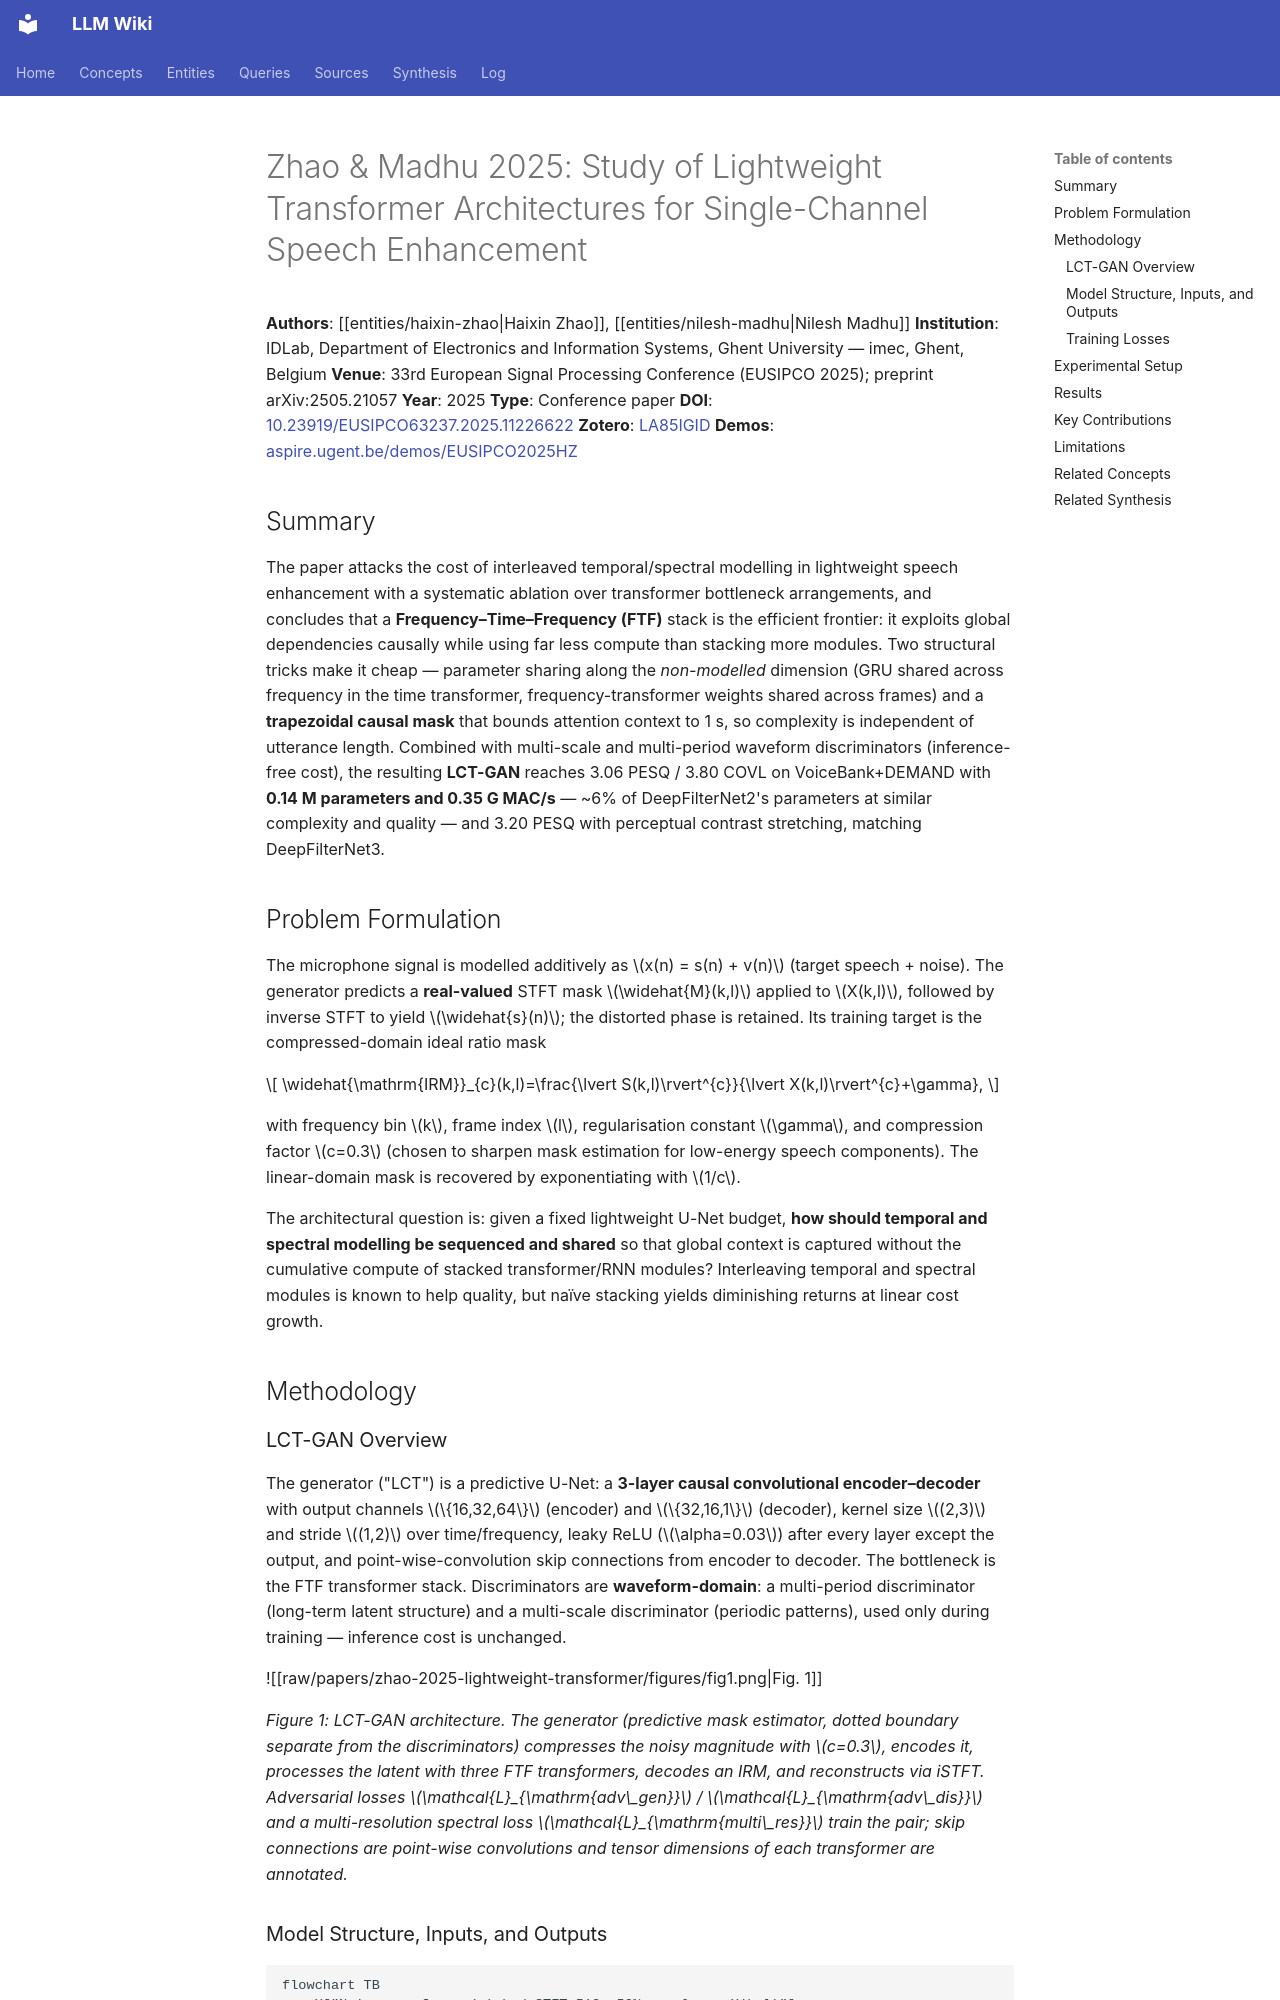

repository: proudzhu/llm-wiki · page: sources/zhao-2025-lightweight-transformer.html · generator: mkdocs

---
type: source
created: 2026-11-10
updated: 2026-11-10
sources:
  - raw/papers/zhao-2025-lightweight-transformer/full-text.md
  - https://doi.org/10.23919/EUSIPCO63237.2025.11226622
  - https://arxiv.org/abs/2505.21057
  - zotero://select/items/0_LA85IGID
tags:
  - speech-enhancement
  - lightweight
  - transformer
  - gan
  - streaming
  - causal
  - neural-network-architecture
---

# Zhao & Madhu 2025: Study of Lightweight Transformer Architectures for Single-Channel Speech Enhancement

**Authors**: [[entities/haixin-zhao|Haixin Zhao]], [[entities/nilesh-madhu|Nilesh Madhu]]
**Institution**: IDLab, Department of Electronics and Information Systems, Ghent University — imec, Ghent, Belgium
**Venue**: 33rd European Signal Processing Conference (EUSIPCO 2025); preprint arXiv:2505.21057
**Year**: 2025
**Type**: Conference paper
**DOI**: [10.23919/EUSIPCO63237.2025.11226622](https://doi.org/10.23919/EUSIPCO63237.2025.11226622)
**Zotero**: [LA85IGID](zotero://select/items/0_LA85IGID)
**Demos**: [aspire.ugent.be/demos/EUSIPCO2025HZ](https://aspire.ugent.be/demos/EUSIPCO2025HZ/)

## Summary

The paper attacks the cost of interleaved temporal/spectral modelling in lightweight speech enhancement with a systematic ablation over transformer bottleneck arrangements, and concludes that a **Frequency–Time–Frequency (FTF)** stack is the efficient frontier: it exploits global dependencies causally while using far less compute than stacking more modules. Two structural tricks make it cheap — parameter sharing along the *non-modelled* dimension (GRU shared across frequency in the time transformer, frequency-transformer weights shared across frames) and a **trapezoidal causal mask** that bounds attention context to 1 s, so complexity is independent of utterance length. Combined with multi-scale and multi-period waveform discriminators (inference-free cost), the resulting **LCT-GAN** reaches 3.06 PESQ / 3.80 COVL on VoiceBank+DEMAND with **0.14 M parameters and 0.35 G MAC/s** — ~6% of DeepFilterNet2's parameters at similar complexity and quality — and 3.20 PESQ with perceptual contrast stretching, matching DeepFilterNet3.

## Problem Formulation

The microphone signal is modelled additively as $x(n) = s(n) + v(n)$ (target speech + noise). The generator predicts a **real-valued** STFT mask $\widehat{M}(k,l)$ applied to $X(k,l)$, followed by inverse STFT to yield $\widehat{s}(n)$; the distorted phase is retained. Its training target is the compressed-domain ideal ratio mask

$$
\widehat{\mathrm{IRM}}_{c}(k,l)=\frac{\lvert S(k,l)\rvert^{c}}{\lvert X(k,l)\rvert^{c}+\gamma},
$$

with frequency bin $k$, frame index $l$, regularisation constant $\gamma$, and compression factor $c=0.3$ (chosen to sharpen mask estimation for low-energy speech components). The linear-domain mask is recovered by exponentiating with $1/c$.

The architectural question is: given a fixed lightweight U-Net budget, **how should temporal and spectral modelling be sequenced and shared** so that global context is captured without the cumulative compute of stacked transformer/RNN modules? Interleaving temporal and spectral modules is known to help quality, but naïve stacking yields diminishing returns at linear cost growth.

## Methodology
